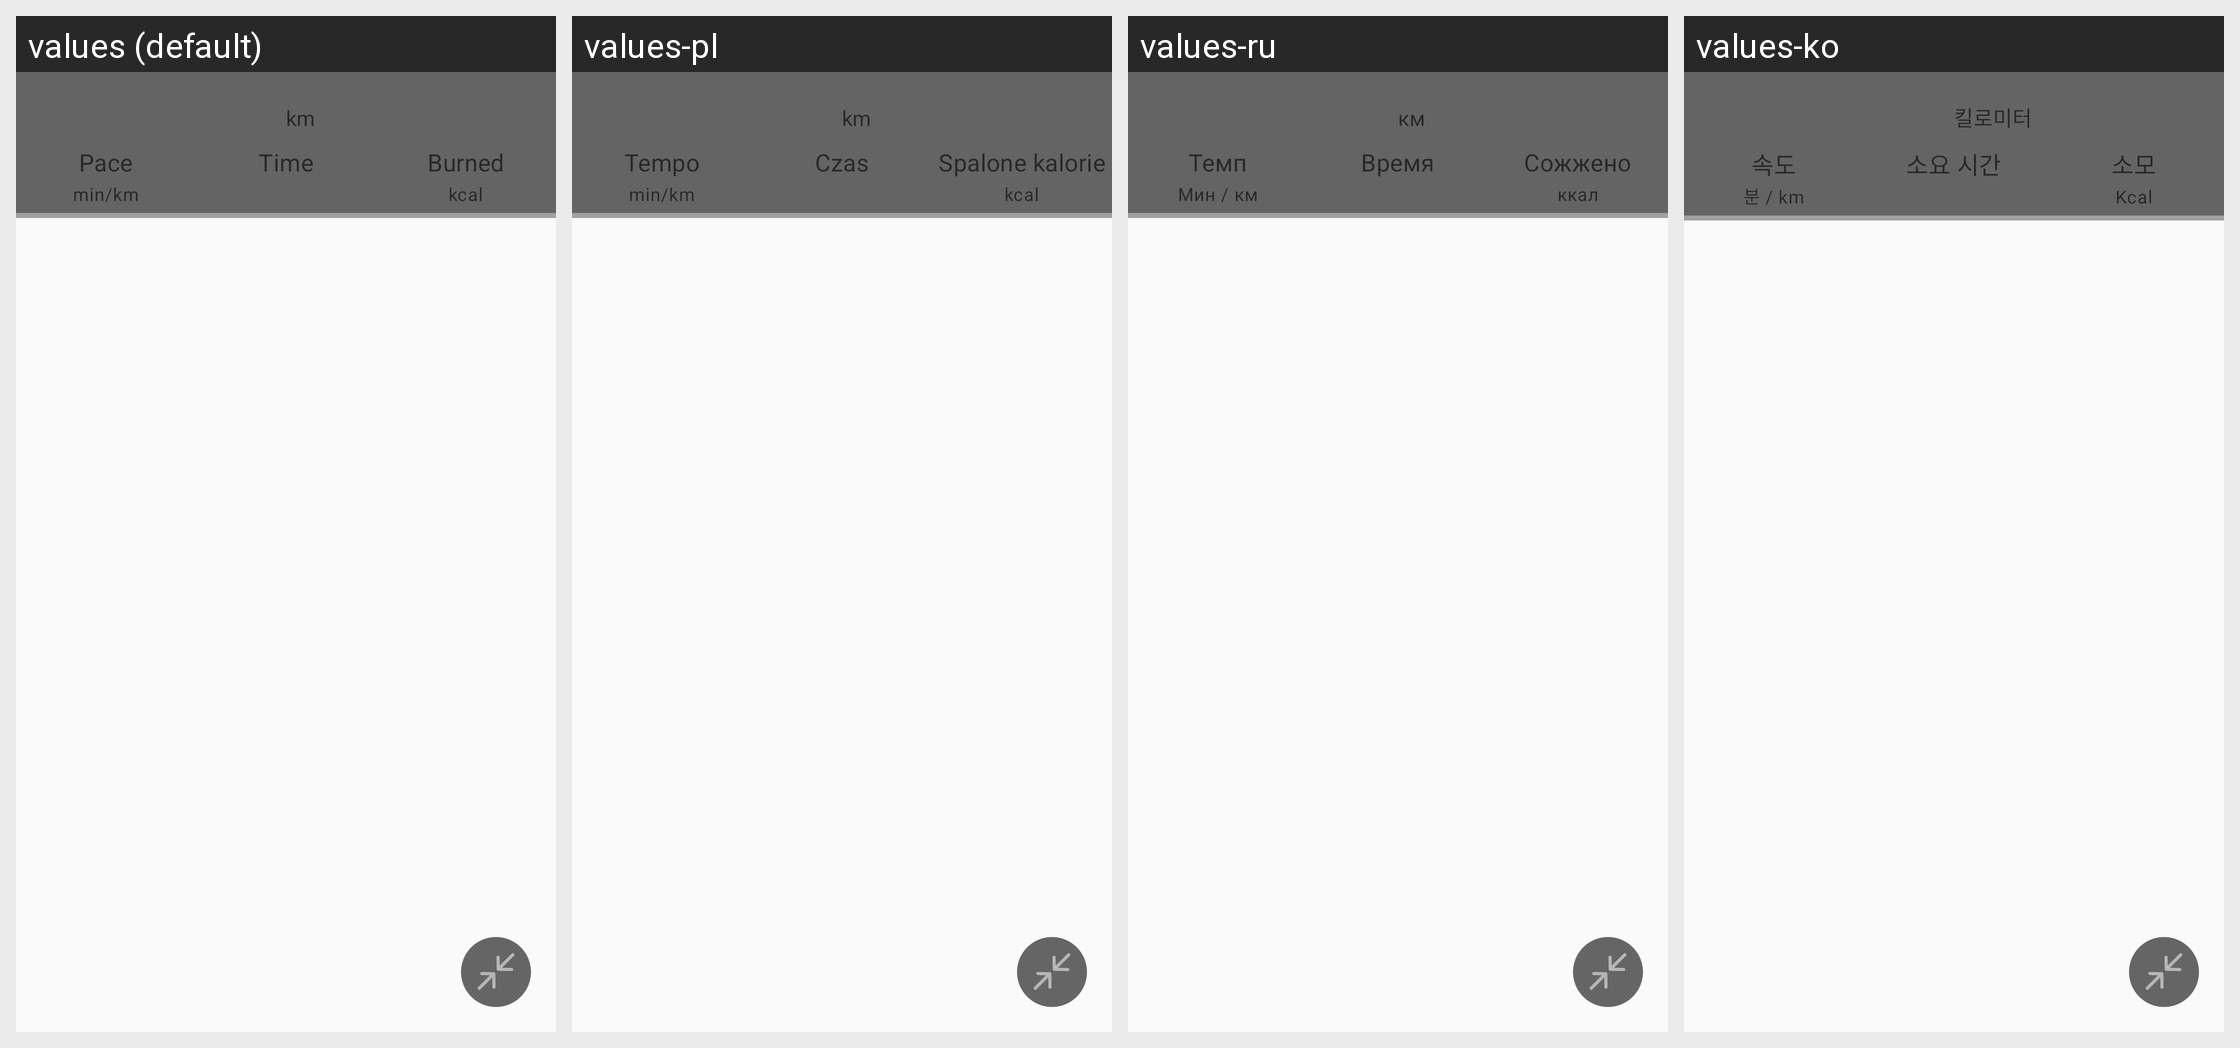

The Android screen above is rendered under several locales of the same app. Produce the string resources it draws, with the default and per-locale values.
Android screen res/layout/layout_sporting_map_container.xml rendered under 4 locales, left to right: values (default), values-pl, values-ru, values-ko. Device: Nexus 5 (rendered at 1080×1920; each locale shown at half size, 540×960, under a caption strip naming it); theme Theme.FitCloudPro.
Other locales in the repository, not shown: values-af, values-am, values-ar, values-as, values-az, values-be, values-bg, values-bn, values-bs, values-ca, values-cs, values-cs-rCZ, values-da, values-da-rDK, values-de, values-el, values-en, values-en-rGB, values-es, values-es-rES, values-es-rUS, values-et, values-eu, values-fa, values-fi, values-fi-rFI, values-fr, values-fr-rCA, values-gl, values-gu, values-hi, values-hi-rIN, values-hr, values-hr-rHR, values-hu, values-hu-rHU, values-hy, values-in, values-is, values-it, values-iw, values-iw-rIL, values-ja, values-ja-rJP, values-ka, values-kk, values-km, values-kn, values-ky, values-lo, values-lt, values-lv, values-mk, values-ml, values-mn, values-mr, values-ms, values-my, values-nb, values-ne, values-nl, values-or, values-pa, values-pt, values-pt-rBR, values-pt-rPT, values-ro, values-si, values-sk, values-sk-rSK, values-sl, values-sq, values-sr, values-sv, values-sv-rSE, values-sw, values-ta, values-te, values-th, values-th-rTH, values-tl, values-tr, values-tr-rTR, values-uk, values-uk-rUA, values-ur, values-uz, values-vi, values-vi-rVN, values-zh, values-zh-rCN, values-zh-rHK, values-zh-rTW, values-zu.
Strings drawn on this screen, with the default value and each locale's value (text and hints the layout hard-codes, and strings that could not be matched under every locale, appear in the picture but are not listed):

unit_km
  values: km
  values-pl: km  [not translated; the default value is used]
  values-ru: км
  values-ko: 킬로미터

sport_pace
  values: Pace
  values-pl: Tempo
  values-ru: Темп
  values-ko: 속도

sport_unit_min_per_km
  values: min/km
  values-pl: min/km  [not translated; the default value is used]
  values-ru: Мин / км
  values-ko: 분 / km

sport_use_time
  values: Time
  values-pl: Czas
  values-ru: Время
  values-ko: 소요 시간

sport_consumes
  values: Burned
  values-pl: Spalone kalorie
  values-ru: Сожжено
  values-ko: 소모

unit_k_calorie
  values: kcal
  values-pl: kcal  [not translated; the default value is used]
  values-ru: ккал
  values-ko: Kcal
